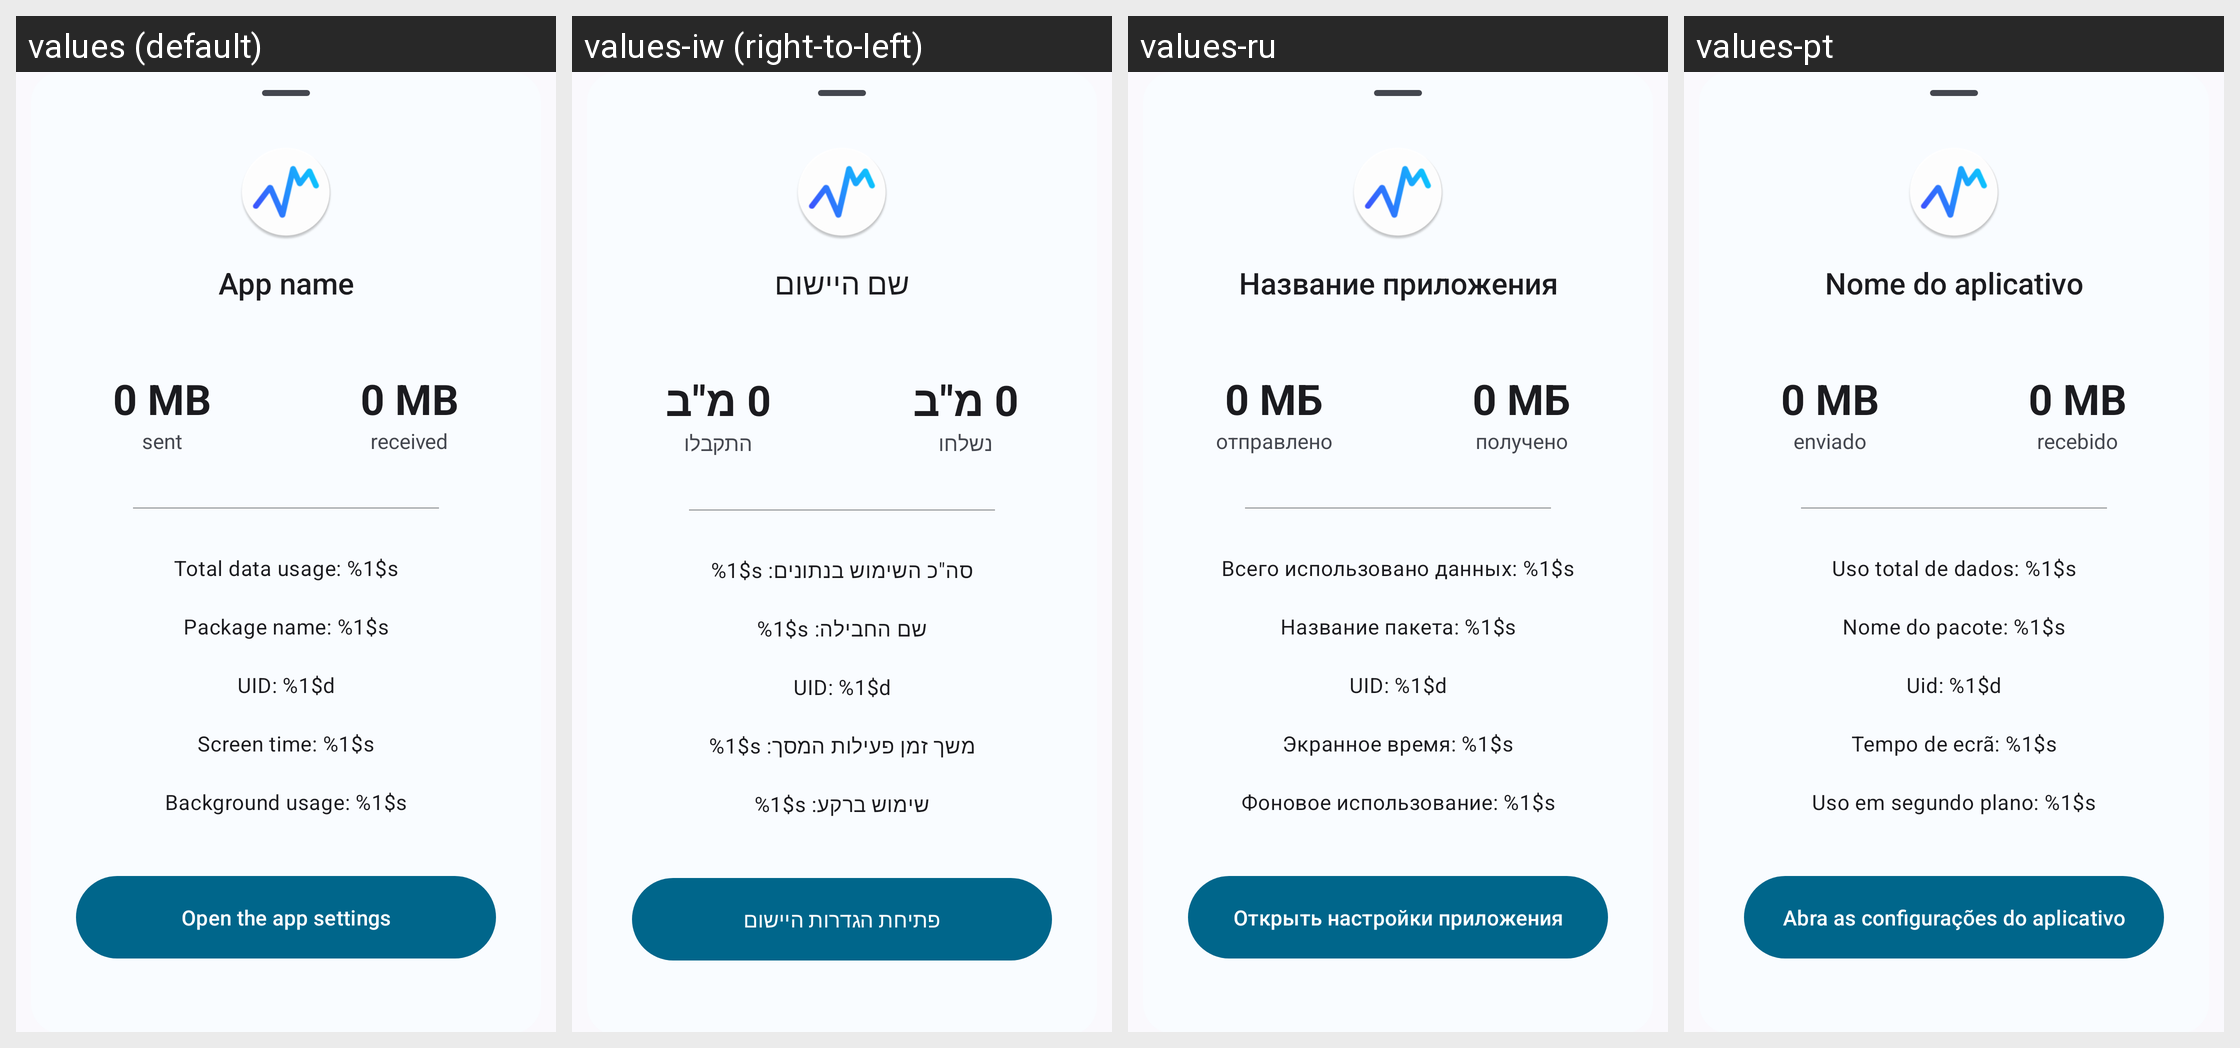

The same Android screen rendered under several of its app's locales, left to right. List the strings drawn on it with the default value and each locale's translation.
Android screen res/layout/app_detail_view.xml rendered under 4 locales, left to right: values (default), values-iw (right-to-left), values-ru, values-pt. Device: Nexus 5 (rendered at 1080×1920; each locale shown at half size, 540×960, under a caption strip naming it); theme Theme.DataMonitor.
Other locales in the repository, not shown: values-ar, values-bho, values-cs, values-de, values-es, values-et, values-fr, values-ga, values-hi, values-hu, values-ia, values-in, values-it, values-ja, values-ko, values-ml, values-mr, values-ms, values-nb-rNO, values-nl, values-ota, values-pl, values-pt-rBR, values-ro, values-ta, values-tr, values-uk, values-uz, values-vi, values-zh-rCN, values-zh-rTW.
Strings drawn on this screen, with the default value and each locale's value (text and hints the layout hard-codes, and strings that could not be matched under every locale, appear in the picture but are not listed):

app_name_placeholder
  values: App name
  values-iw: שם היישום
  values-ru: Название приложения
  values-pt: Nome do aplicativo

app_data_usage_placeholder
  values: 0 MB
  values-iw: 0 מ"ב
  values-ru: 0 МБ
  values-pt: 0 MB

label_sent
  values: sent
  values-iw: נשלחו
  values-ru: отправлено
  values-pt: enviado

label_received
  values: received
  values-iw: התקבלו
  values-ru: получено
  values-pt: recebido

app_label_combined_total
  values: Total data usage: %1$s
  values-iw: סה"כ השימוש בנתונים: %1$s
  values-ru: Всего использовано данных: %1$s
  values-pt: Uso total de dados: %1$s

app_label_package_name
  values: Package name: %1$s
  values-iw: שם החבילה: %1$s
  values-ru: Название пакета: %1$s
  values-pt: Nome do pacote: %1$s

app_label_uid
  values: UID: %1$d
  values-iw: UID: %1$d
  values-ru: UID: %1$d
  values-pt: Uid: %1$d

app_label_screen_time
  values: Screen time: %1$s
  values-iw: משך זמן פעילות המסך: %1$s
  values-ru: Экранное время: %1$s
  values-pt: Tempo de ecrã: %1$s

app_label_background_time
  values: Background usage: %1$s
  values-iw: שימוש ברקע: %1$s
  values-ru: Фоновое использование: %1$s
  values-pt: Uso em segundo plano: %1$s

action_open_app_settings
  values: Open the app settings
  values-iw: פתיחת הגדרות היישום
  values-ru: Открыть настройки приложения
  values-pt: Abra as configurações do aplicativo
